Photos from the image-classification dataset "Dataset_BUSI_with_GT" in the GitHub repository sahn1998/breast_cancer_DL. Its 2 classes are: benign, malignant.

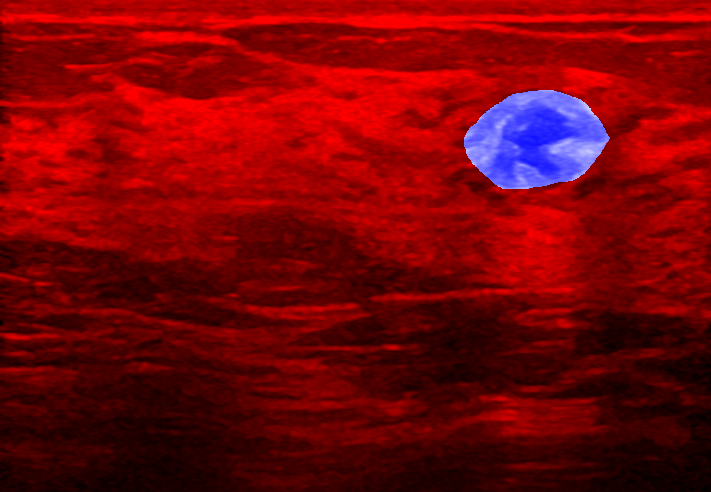
Label: benign

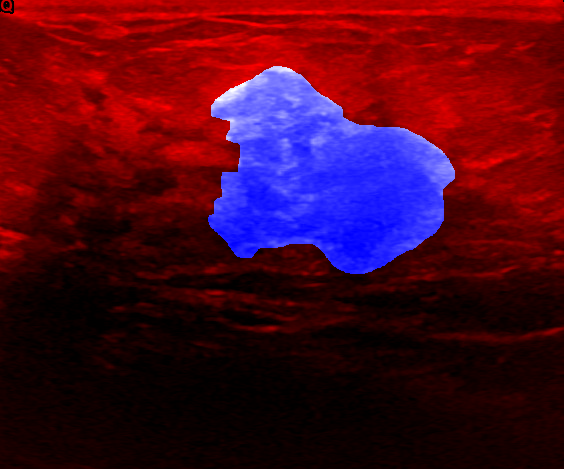
Label: malignant

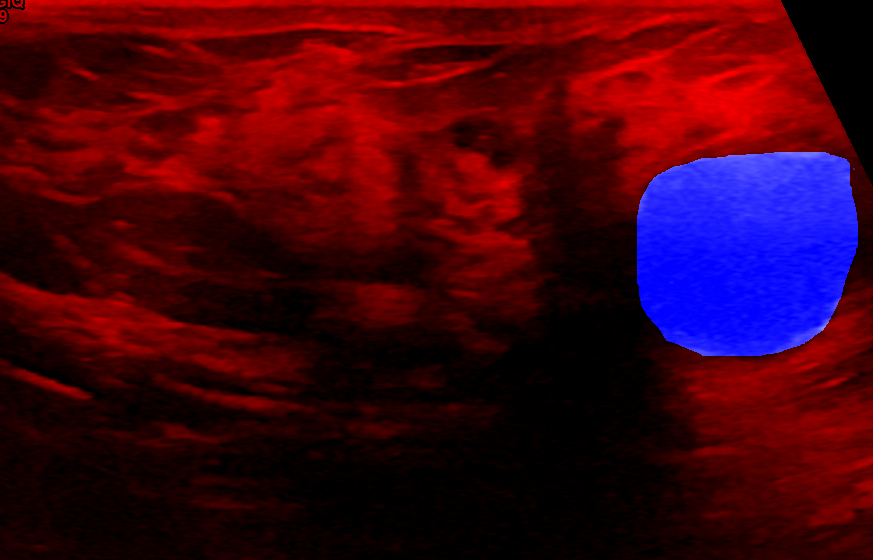
Label: benign

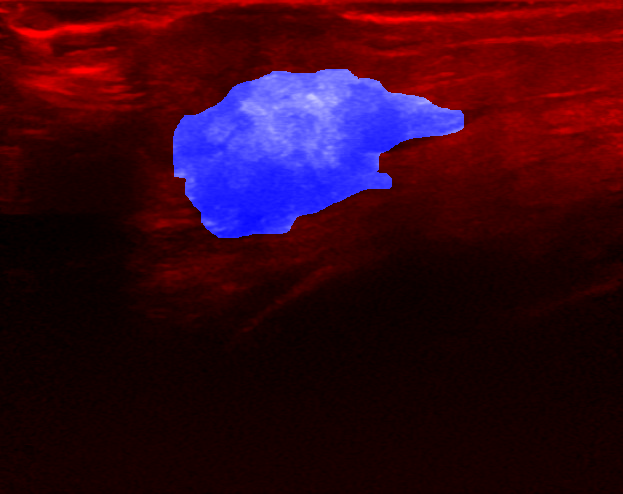
Label: malignant

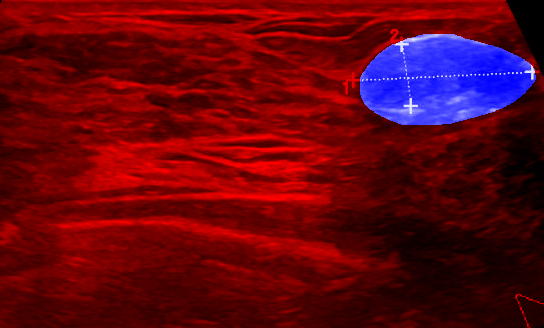
Label: benign

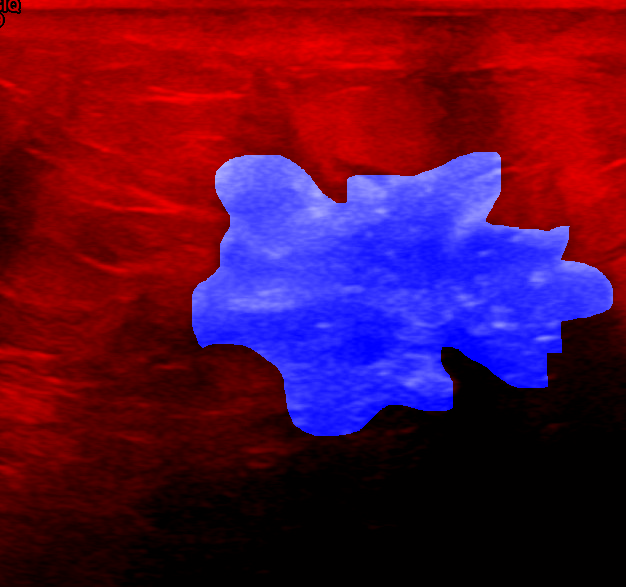
Label: malignant
